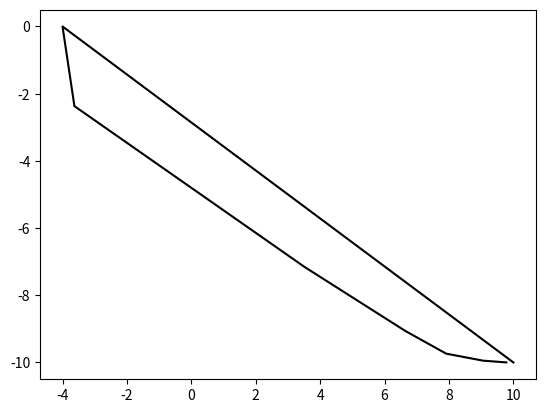

Source code (Python):
from scipy.spatial import ConvexHull
import numpy as np


def non_dominated(solutions):
    is_efficient = np.ones(solutions.shape[0], dtype=bool)
    for i, c in enumerate(solutions):
        if is_efficient[i]:
            # Remove dominated points, will also remove itself
            dominated_points = (np.asarray(solutions[is_efficient]) <= c).all(axis=1)
            is_efficient[is_efficient] = np.invert(dominated_points)
            # keep the point itself, otherwise we would get an empty list
            is_efficient[i] = 1

    return solutions[is_efficient]


def get_hull(points, CCS=True):


    # if we want only the positive half of the hull we do this preprocessing step
    # WARNING: This step is NOT necessary, but it seems to speed up execution
    if CCS:
        points = non_dominated(np.array(points))


    # Compute new hull (try-except for handling hulls with less than 3 points)

    dimension_redux_worked = False
    try:
        if CCS:
            d = 0
            while not dimension_redux_worked:
                if np.max(points[:, d]) - np.min(points[:, d]) < 0.00001:
                    hull = ConvexHull(np.delete(points, d, 1))
                    dimension_redux_worked = True
                else:
                    d += 1

        if not dimension_redux_worked:
                hull = ConvexHull(points)

        hull_points = [points[vertex] for vertex in hull.vertices]
    except:
        hull_points = points


    # Now, if we want only the positive half of the hull, remove points that are optimal for negative weights
    # WARNING: This step IS necessary for computing the half hull
    if CCS:
        vertices = non_dominated(np.array(hull_points))
    else:
        vertices = hull_points

    if CCS:
        if len(vertices) > 4:
            new_vertices = [vertices[0]]
            for i in range(1, len(vertices) - 1):
                dist1 = np.linalg.norm(new_vertices[-1] - vertices[i])
                dist2 = np.linalg.norm(vertices[i+1] - vertices[i])
                dist3 = np.linalg.norm(new_vertices[-1] - vertices[i+1])
                if np.abs(dist1 + dist2 - dist3) > 0.001:
                    new_vertices.append(vertices[i])
            new_vertices.append(vertices[-1])


            #for p in hull_points:
            #    dist1 = np.linalg.norm(vertices[-1] - p) + np.linalg.norm(vertices[0] - p)
            #    if np.abs(dist1 - dist2) > 0.00001:
            #        new_vertices.append(p)

            vertices = new_vertices


    return np.array(vertices)



def translate_hull(point, gamma, hull):
    """
    From Barret and Narananyan's 'Learning All Optimal Policies with Multiple Criteria' (2008)

    Translation and scaling operation of convex hulls (definition 1 of the paper).

    :param point: a 2-D numpy array
    :param gamma: a real number
    :param hull: a set of 2-D points, they need to be numpy arrays
    :return: the new convex hull, a new set of 2-D points
    """

    if len(hull) == 0:
        hull = [point]
    else:

        hull = np.multiply(hull, gamma, casting="unsafe")

        if len(point) > 0:
            hull = np.add(hull, point, casting="unsafe")

    return hull


def sum_hulls(hull_1, hull_2):
    """
    From Barret and Narananyan's 'Learning All Optimal Policies with Multiple Criteria' (2008)

    Sum operation of convex hulls (definition 2 of the paper)

    :param hull_1: a set of 2-D points, they need to be numpy arrays
    :param hull_2: a set of 2-D points, they need to be numpy arrays
    :return: the new convex hull, a new set of 2-D points
    """
    if len(hull_1) == 0:
        return hull_2
    elif len(hull_2) == 0:
        return hull_1

    new_points = None

    for i in range(len(hull_1)):
        if new_points is None:
            new_points = translate_hull(hull_1[i].copy(), 1,  hull_2.copy())
        else:
            new_points = np.concatenate((new_points, translate_hull(hull_1[i].copy(), 1, hull_2.copy())), axis=0)

    return get_hull(new_points)

def max_q_value(weight, hull):
    """
    From Barret and Narananyan's 'Learning All Optimal Policies with Multiple Criteria' (2008)

    Extraction of the Q-value (definition 3 of the paper)

    :param weight: a weight vector, can be simply a list of floats
    :param hull: a set of 2-D points, they need to be numpy arrays
    :return: a real number, the best Q-value of the hull for the given weight vector
    """
    scalarised = []

    for i in range(len(hull)):
        f = np.dot(weight,hull[i])
        #print(f)
        scalarised.append(f)

    scalarised = np.array(scalarised)

    return np.max(scalarised)


if __name__ == "__main__":

    points = np.random.rand(42, 2)   # 15 random points in 2-D

    puntitos = [[ 10. ,        -10.,           0.        ],
 [  9.77783203,  -9.99755859 ,  0.        ],
 [ -4.         ,  0.         ,  0.        ],
 [ -3.63049316 , -2.36999512 ,  0.        ],
 [ -3.57580566 , -2.40905762 ,  0.        ],
 [ -2.29089355 , -3.29345703 ,  0.        ],
 [  3.52178955 , -7.16156006 ,  0.        ],
 [  5.57537842 , -8.43353271 ,  0.        ],
 [  6.63787842 , -9.05853271 ,  0.        ],
 [  7.40209961 , -9.46655273 ,  0.        ],
 [  7.9118042  , -9.73724365 ,  0.        ],
 [  9.05957031 , -9.94628906 ,  0.        ],
 [  9.61132812 , -9.99023438,   0.        ]]
    puntitos = np.array(puntitos)
    print(puntitos)

    v_function = [[3., 2.],
                  [5., -1.5],
                  [-20., 4.]]

    v_functionE = [[-3., 0.],
                   [4., 2.],
                   [5., 3.]]

    v_function = np.array(v_function)
    v_functionE = np.array(v_functionE)

    vertices = get_hull(puntitos)

    print("resulting vertices")
    print(vertices)
    import matplotlib.pyplot as plt

    plt.plot(vertices[:,0], vertices[:,1], 'k-')
    #max_q_value([1.0,0.4],vertices)
    plt.show()
